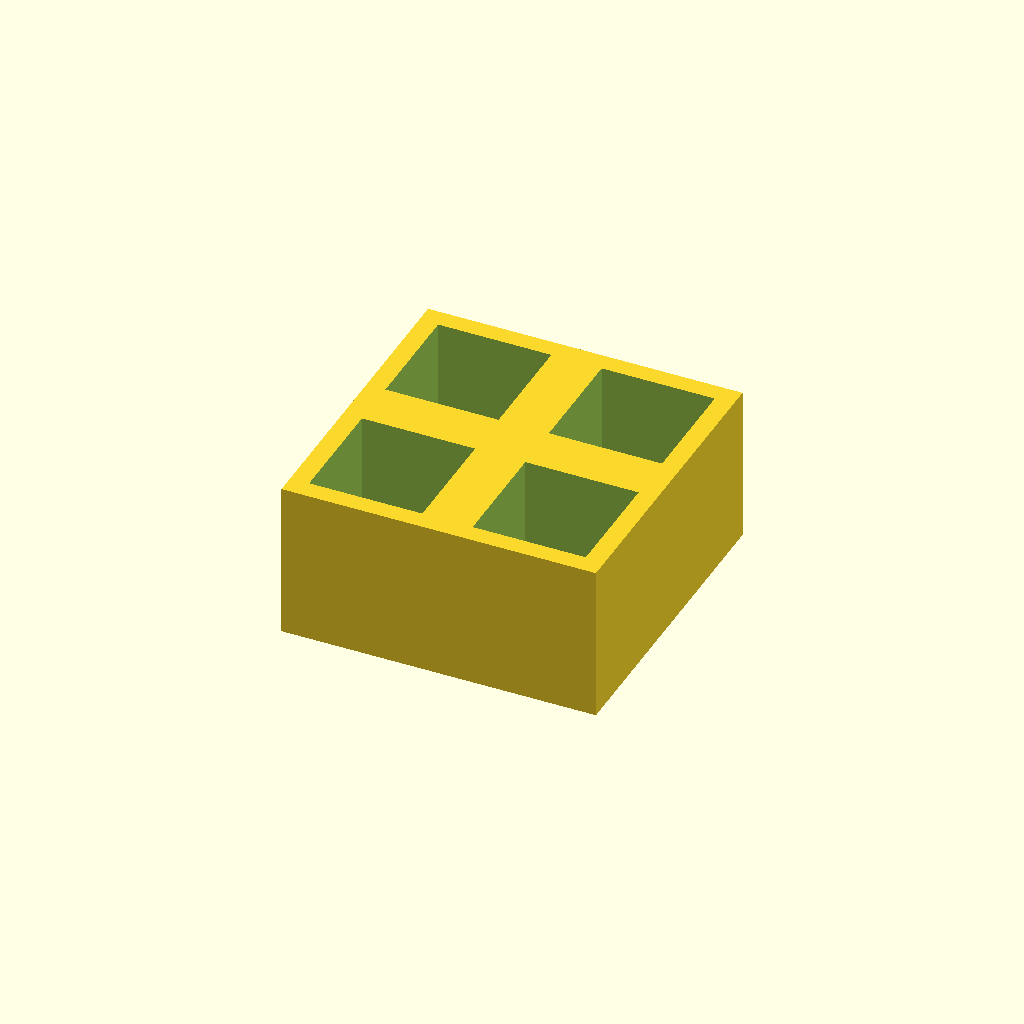
Cell 1 — every parameter at its default value.
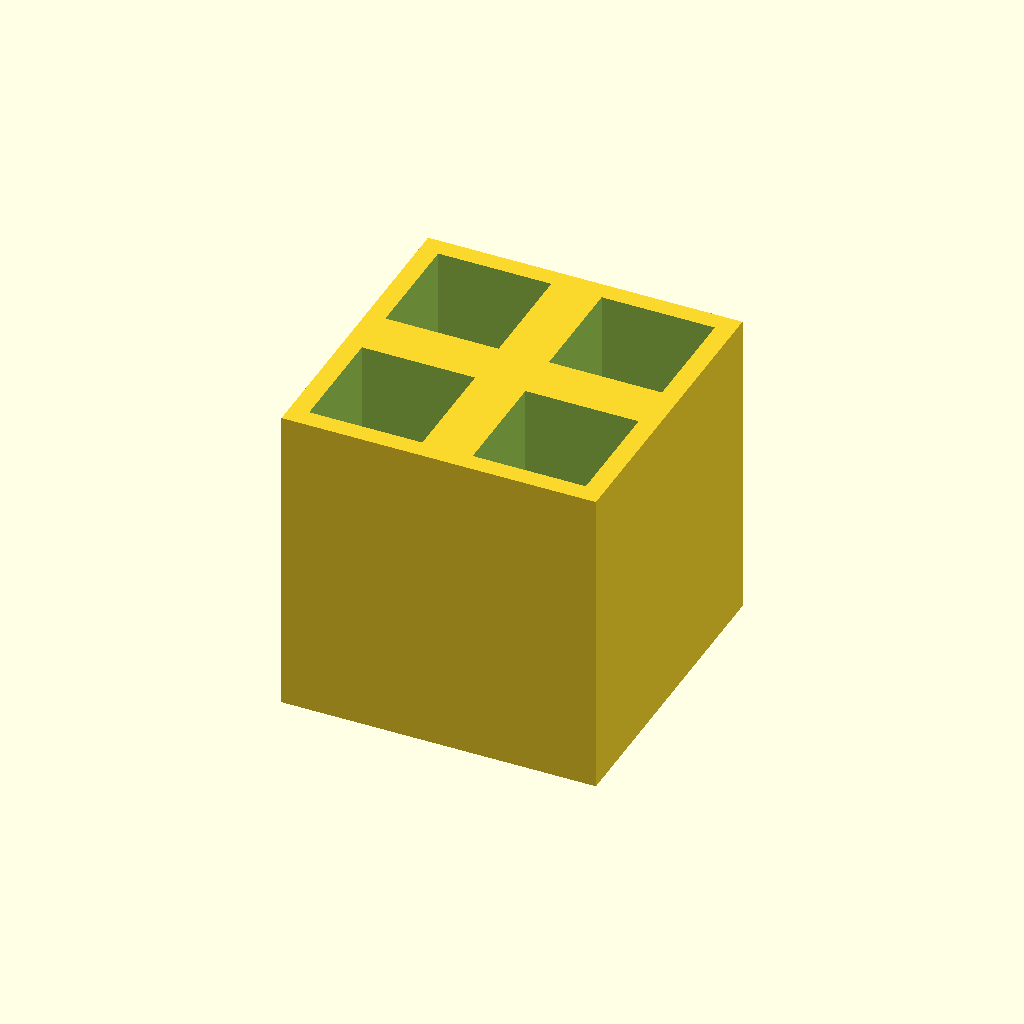
Cell 2 — thickness set to 50, the other parameters unchanged.
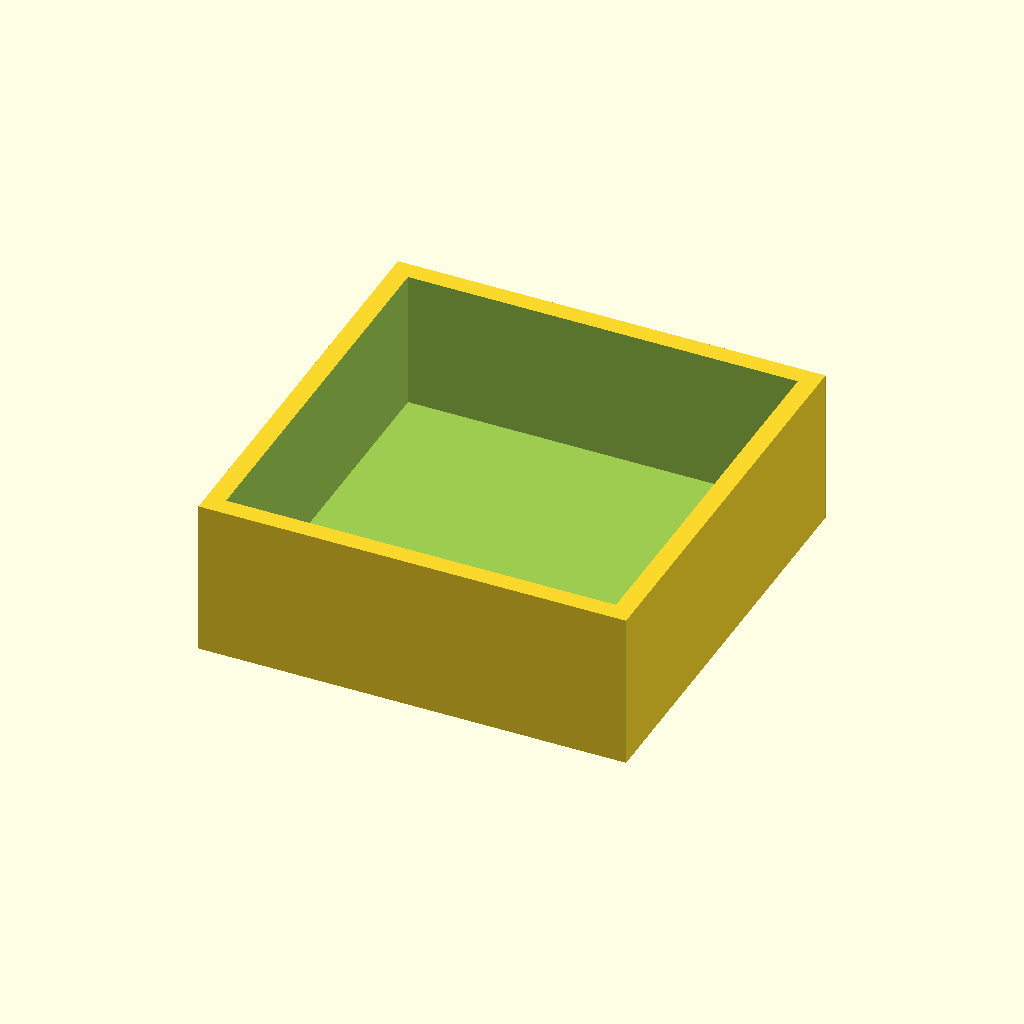
Cell 3: the same model with pocket = 36.
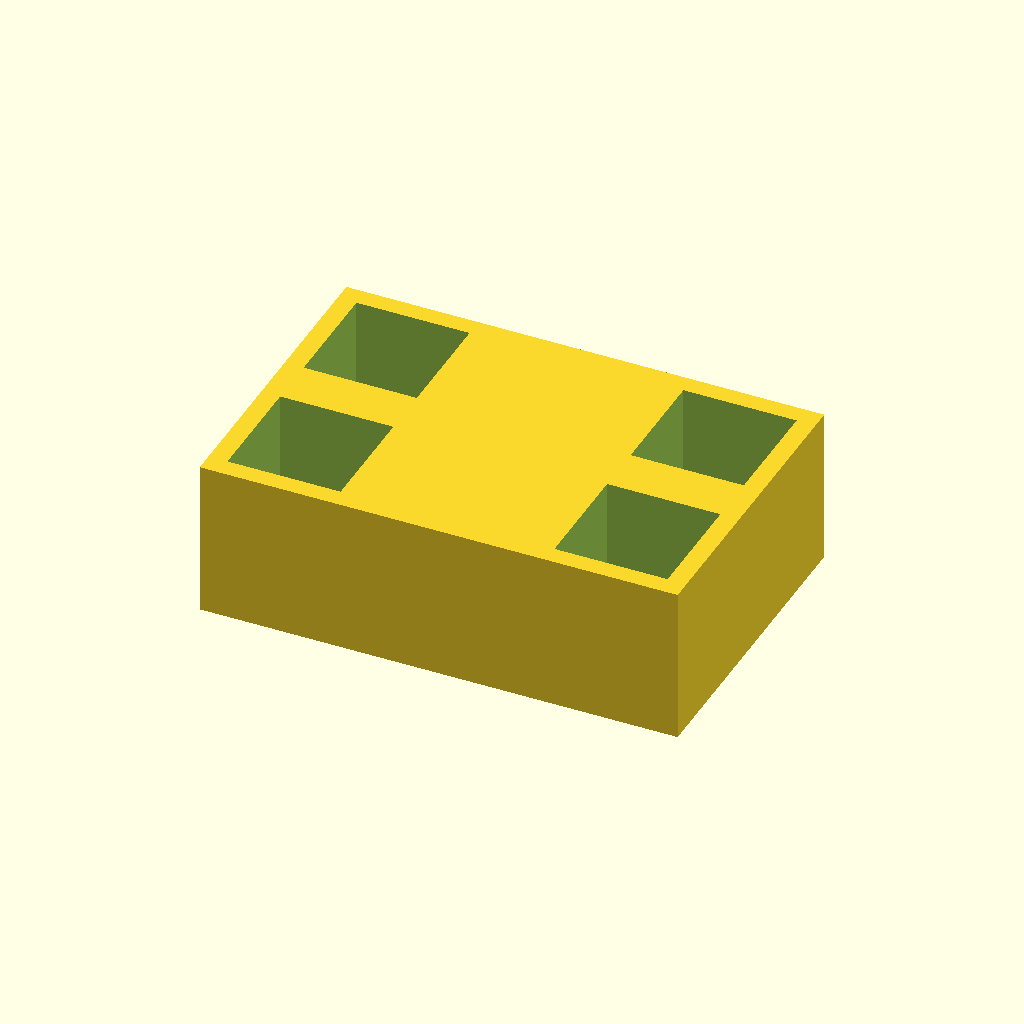
Cell 4: pitch_x = 52 (everything else at default).
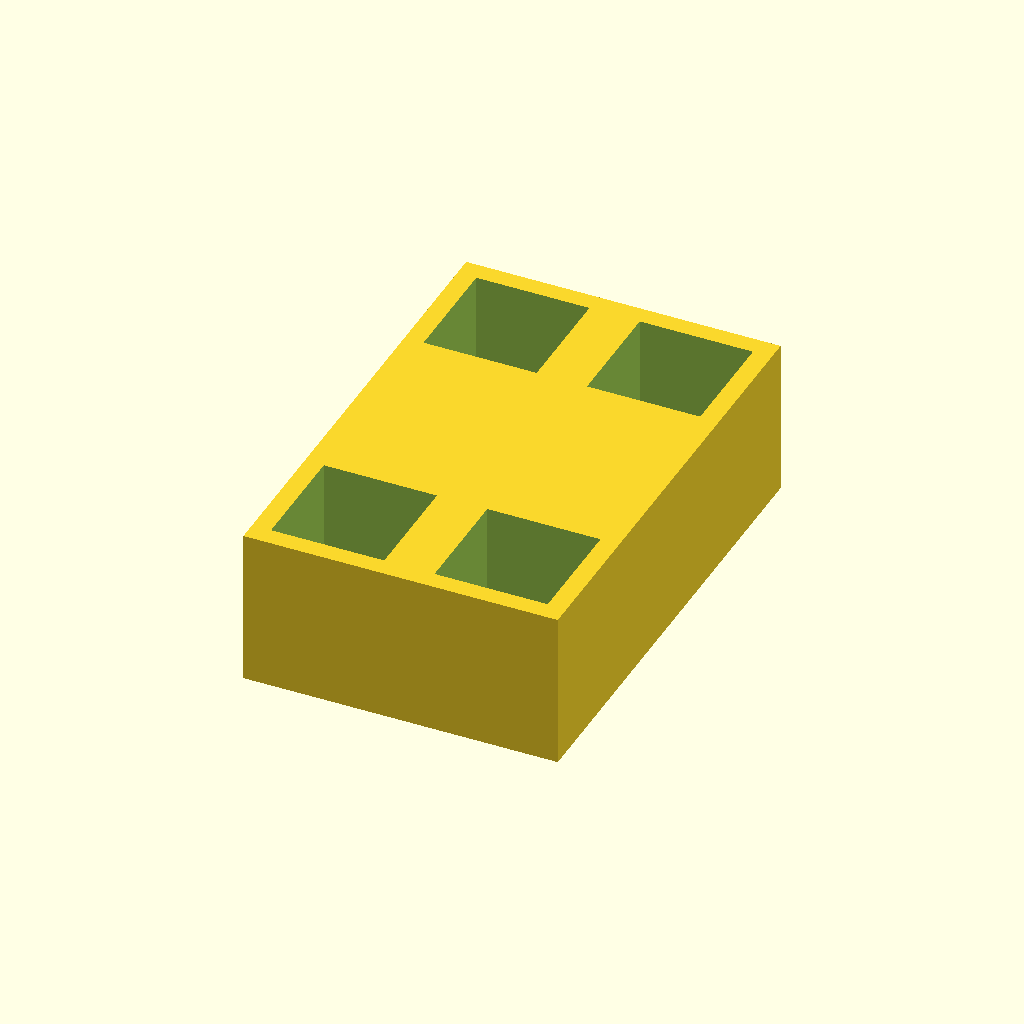
Cell 5: the same model with pitch_y = 52.
All cells are drawn from one camera (rotation 55°, 0°, 25°, orthographic, colour scheme Cornfield), so only the parameter changes between them.
OpenSCAD source file optional_data/data/place1/pocketplates/part_0090.scad:
$fn = 32;

// ----------------------------------------------------------------------
// Pocket plate 50 x 50 x 25
// 2 x 2 pockets 18 mm square, 22 mm deep
// ----------------------------------------------------------------------

// --- parameters (mm) ---
thickness = 25;  // plate thickness
floor_t = 3;     // material left under each pocket
pocket = 18;     // pocket side length
pitch_x = 26;    // pocket pitch along X
pitch_y = 26;    // pocket pitch along Y
cols = 2;        // pockets per row
rows = 2;        // rows of pockets

// --- derived feature positions (mm) ---
depth = thickness - floor_t;        // = 22   pocket depth, down to the floor
span_x = (cols - 1) * pitch_x;      // = 26   distance between outer pockets
span_y = (rows - 1) * pitch_y;      // = 26   distance between outer pocket rows
origin_x = -span_x / 2;             // = -13   X of the first pocket
origin_y = -span_y / 2;             // = -13   Y of the first pocket
plate = [span_x + pocket + 6, span_y + pocket + 6, thickness];  // = [50, 50, 25]   overall size: pockets plus 3 mm of wall on each side
feature_centers = [
  [origin_x + 0 * pitch_x, origin_y + 0 * pitch_y],
  [origin_x + 1 * pitch_x, origin_y + 0 * pitch_y],
  [origin_x + 0 * pitch_x, origin_y + 1 * pitch_y],
  [origin_x + 1 * pitch_x, origin_y + 1 * pitch_y]
];   // pocket centres, used verbatim by the cutter loop

// plate outline, then one pocket per centre in feature_centers
difference() {
  cube(plate, center = true);
  for (centre = feature_centers)
    translate([centre[0] - pocket / 2, centre[1] - pocket / 2, plate[2] / 2 - depth])
      cube([pocket, pocket, depth + 1]);  // centred on the declared pocket centre
}
Customizer parameters (derived from the source; name, type, default, range or options):
thickness: number, default 25
floor_t: number, default 3
pocket: number, default 18
pitch_x: number, default 26
pitch_y: number, default 26
cols: number, default 2
rows: number, default 2
